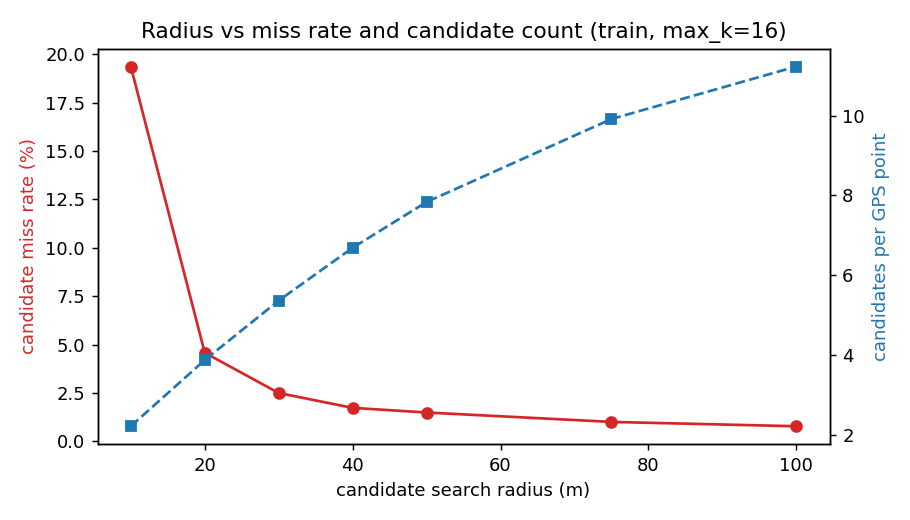

Data behind this chart, as committed beside it:
radius_m, n_gps, n_hit, n_cand_rows, miss_rate_pct, cands_per_point
10, 183260, 147776, 404936, 19.36, 2.21
20, 183260, 174867, 709178, 4.58, 3.87
30, 183260, 178676, 982479, 2.501, 5.361
40, 183260, 180083, 1225192, 1.734, 6.686
50, 183260, 180523, 1435697, 1.494, 7.834
75, 183260, 181413, 1816968, 1.008, 9.915
100, 183260, 181824, 2058359, 0.784, 11.23
